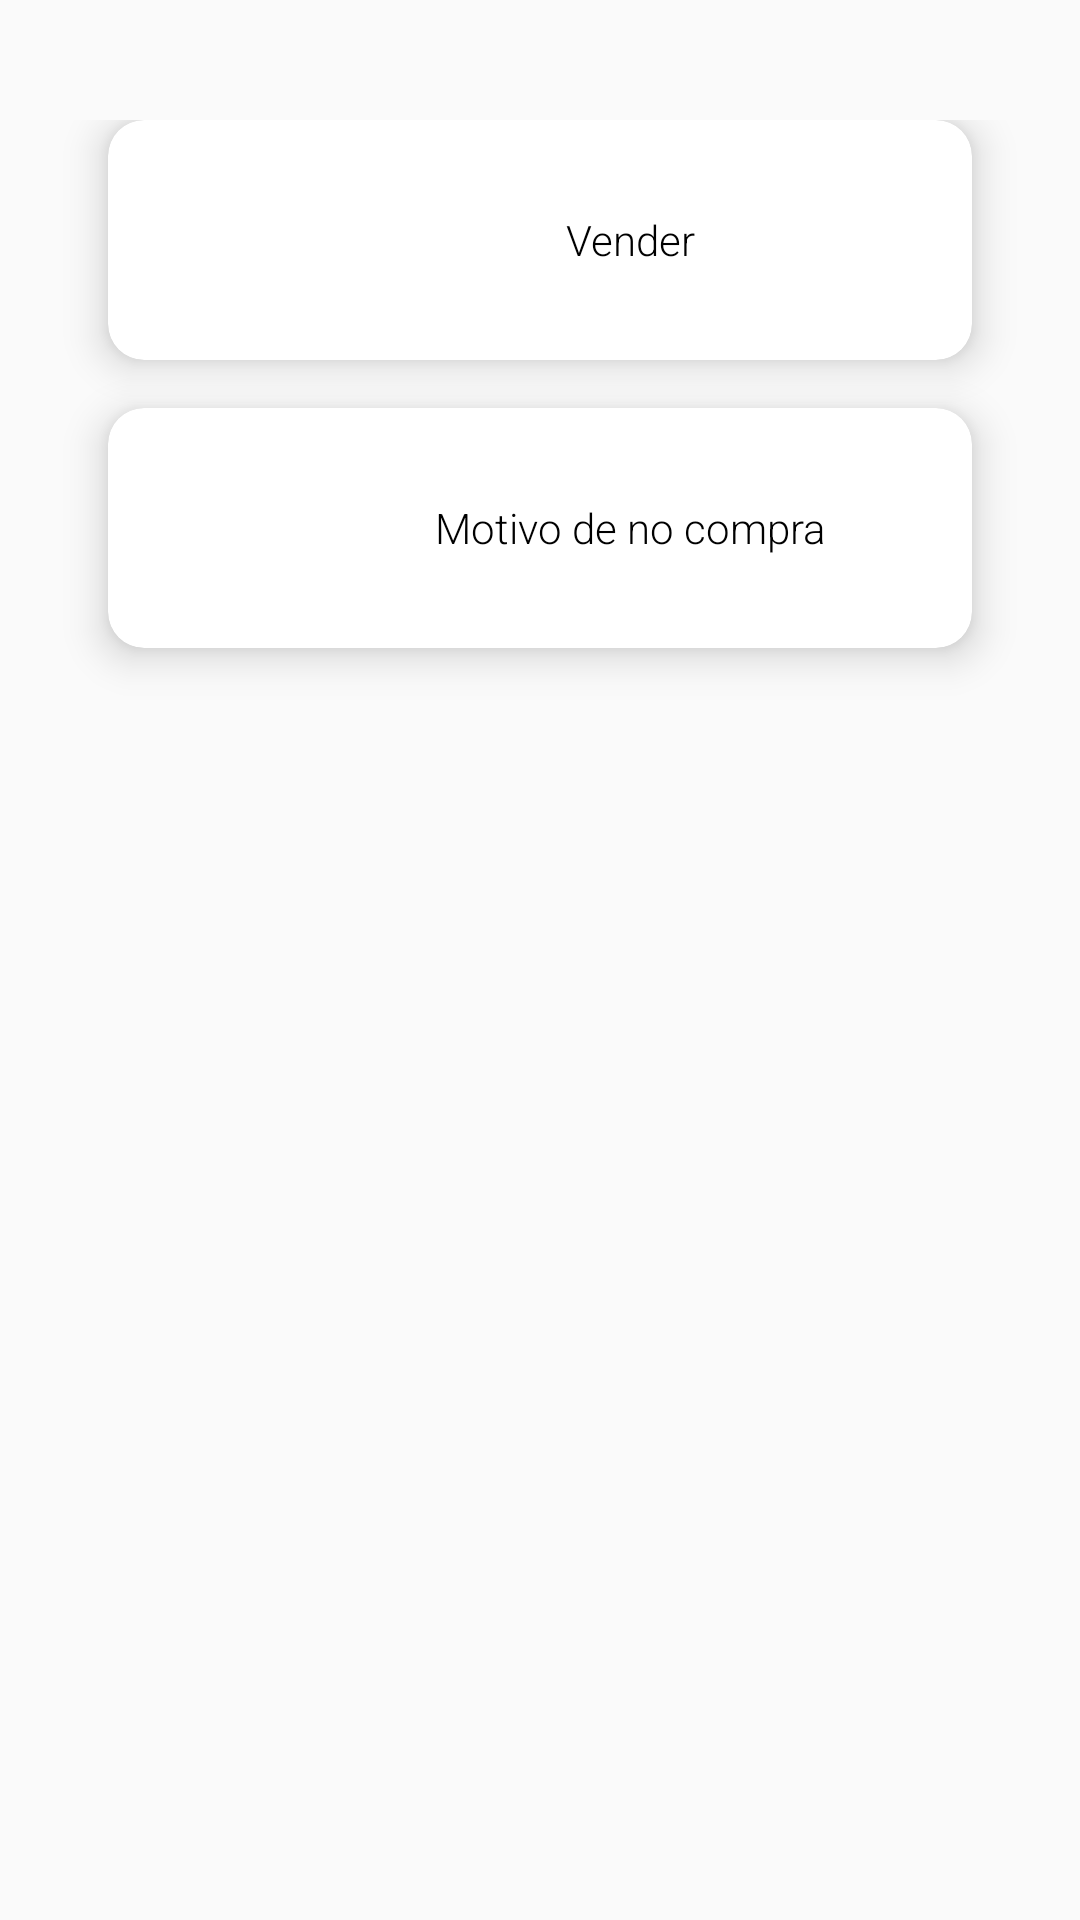

The Android layout XML behind this screen, and the referenced resources:
<!-- AndroidManifest.xml: application theme AppTheme -->
<!-- res/layout/fragment_cliente.xml -->
<androidx.core.widget.NestedScrollView xmlns:android="http://schemas.android.com/apk/res/android"
    xmlns:app="http://schemas.android.com/apk/res-auto"
    android:layout_width="match_parent"
    android:layout_height="match_parent"
    android:orientation="vertical">

    <LinearLayout
        android:layout_width="match_parent"
        android:layout_height="wrap_content"
        android:orientation="vertical"
        android:padding="10dp">

        <GridLayout
            android:id="@+id/mainGrid"
            android:layout_width="match_parent"
            android:layout_height="wrap_content"
            android:layout_marginTop="20dp"
            android:layout_weight="8"
            android:alignmentMode="alignMargins"
            android:columnCount="1"
            android:columnOrderPreserved="false"
            android:padding="10dp"
            android:rowCount="3">

            

            
            <androidx.cardview.widget.CardView
                android:layout_width="0dp"
                android:layout_height="80dp"
                android:layout_rowWeight="1"
                android:layout_columnWeight="1"
                android:layout_marginLeft="16dp"
                android:layout_marginRight="16dp"
                android:layout_marginBottom="16dp"
                app:cardCornerRadius="12dp"
                app:cardElevation="8dp">

                <LinearLayout
                    android:layout_width="match_parent"
                    android:layout_height="wrap_content"
                    android:layout_margin="16dp"
                    android:orientation="horizontal">

                    <ImageView
                        android:layout_width="@dimen/icon_width_solicitud"
                        android:layout_height="50dp"
                        android:layout_gravity="left"
                        android:layout_marginLeft="15dp"
                        android:tint="@color/colorAccent"
                        android:src="@drawable/ic_people_outline_black_24dp" />

                    <TextView
                        android:layout_width="match_parent"
                        android:layout_height="wrap_content"
                        android:fontFamily="sans-serif-light"
                        android:text="Vender"
                        android:gravity="center_horizontal"
                        android:layout_gravity="center_vertical|center_horizontal"
                        android:textAppearance="@style/TextAppearance.AppCompat.SearchResult.Subtitle"
                        android:textAlignment="center"
                        android:textColor="@android:color/black"
                        android:textSize="@dimen/font_size_icons" />

                </LinearLayout>

            </androidx.cardview.widget.CardView>

            
            <androidx.cardview.widget.CardView
                android:layout_width="0dp"
                android:layout_height="80dp"
                android:layout_rowWeight="1"
                android:layout_columnWeight="1"
                android:layout_marginLeft="16dp"
                android:layout_marginRight="16dp"
                android:layout_marginBottom="16dp"
                app:cardCornerRadius="12dp"
                app:cardElevation="8dp">

                <LinearLayout
                    android:layout_width="match_parent"
                    android:layout_height="wrap_content"
                    android:layout_margin="16dp"
                    android:orientation="horizontal">

                    <ImageView
                        android:layout_width="@dimen/icon_width_solicitud"
                        android:layout_height="50dp"
                        android:layout_gravity="left"
                        android:layout_marginLeft="15dp"
                        android:tint="@color/colorAccent"
                        android:src="@drawable/ic_people_outline_black_24dp" />

                    <TextView
                        android:layout_width="match_parent"
                        android:layout_height="wrap_content"
                        android:fontFamily="sans-serif-light"
                        android:text="Motivo de no compra"
                        android:gravity="center_horizontal"
                        android:layout_gravity="center_vertical|center_horizontal"
                        android:textAppearance="@style/TextAppearance.AppCompat.SearchResult.Subtitle"
                        android:textAlignment="center"
                        android:textColor="@android:color/black"
                        android:textSize="@dimen/font_size_icons" />

                </LinearLayout>

            </androidx.cardview.widget.CardView>





        </GridLayout>

    </LinearLayout>
</androidx.core.widget.NestedScrollView>
<!-- resources referenced by this layout -->
<resources>
  <color name="colorAccent">#b61827</color>
  <dimen name="font_size_icons">14sp</dimen>
  <dimen name="icon_width_solicitud">45dp</dimen>
  <style name="AppTheme" parent="Theme.AppCompat.Light.DarkActionBar">
          
          <item name="colorPrimary">@color/colorPrimary</item>
          <item name="colorPrimaryDark">@color/colorPrimaryDark</item>
          <item name="colorAccent">@color/colorAccent</item>
      </style>
  <color name="colorPrimary">#000000</color>
  <color name="colorPrimaryDark">#000000</color>
</resources>
